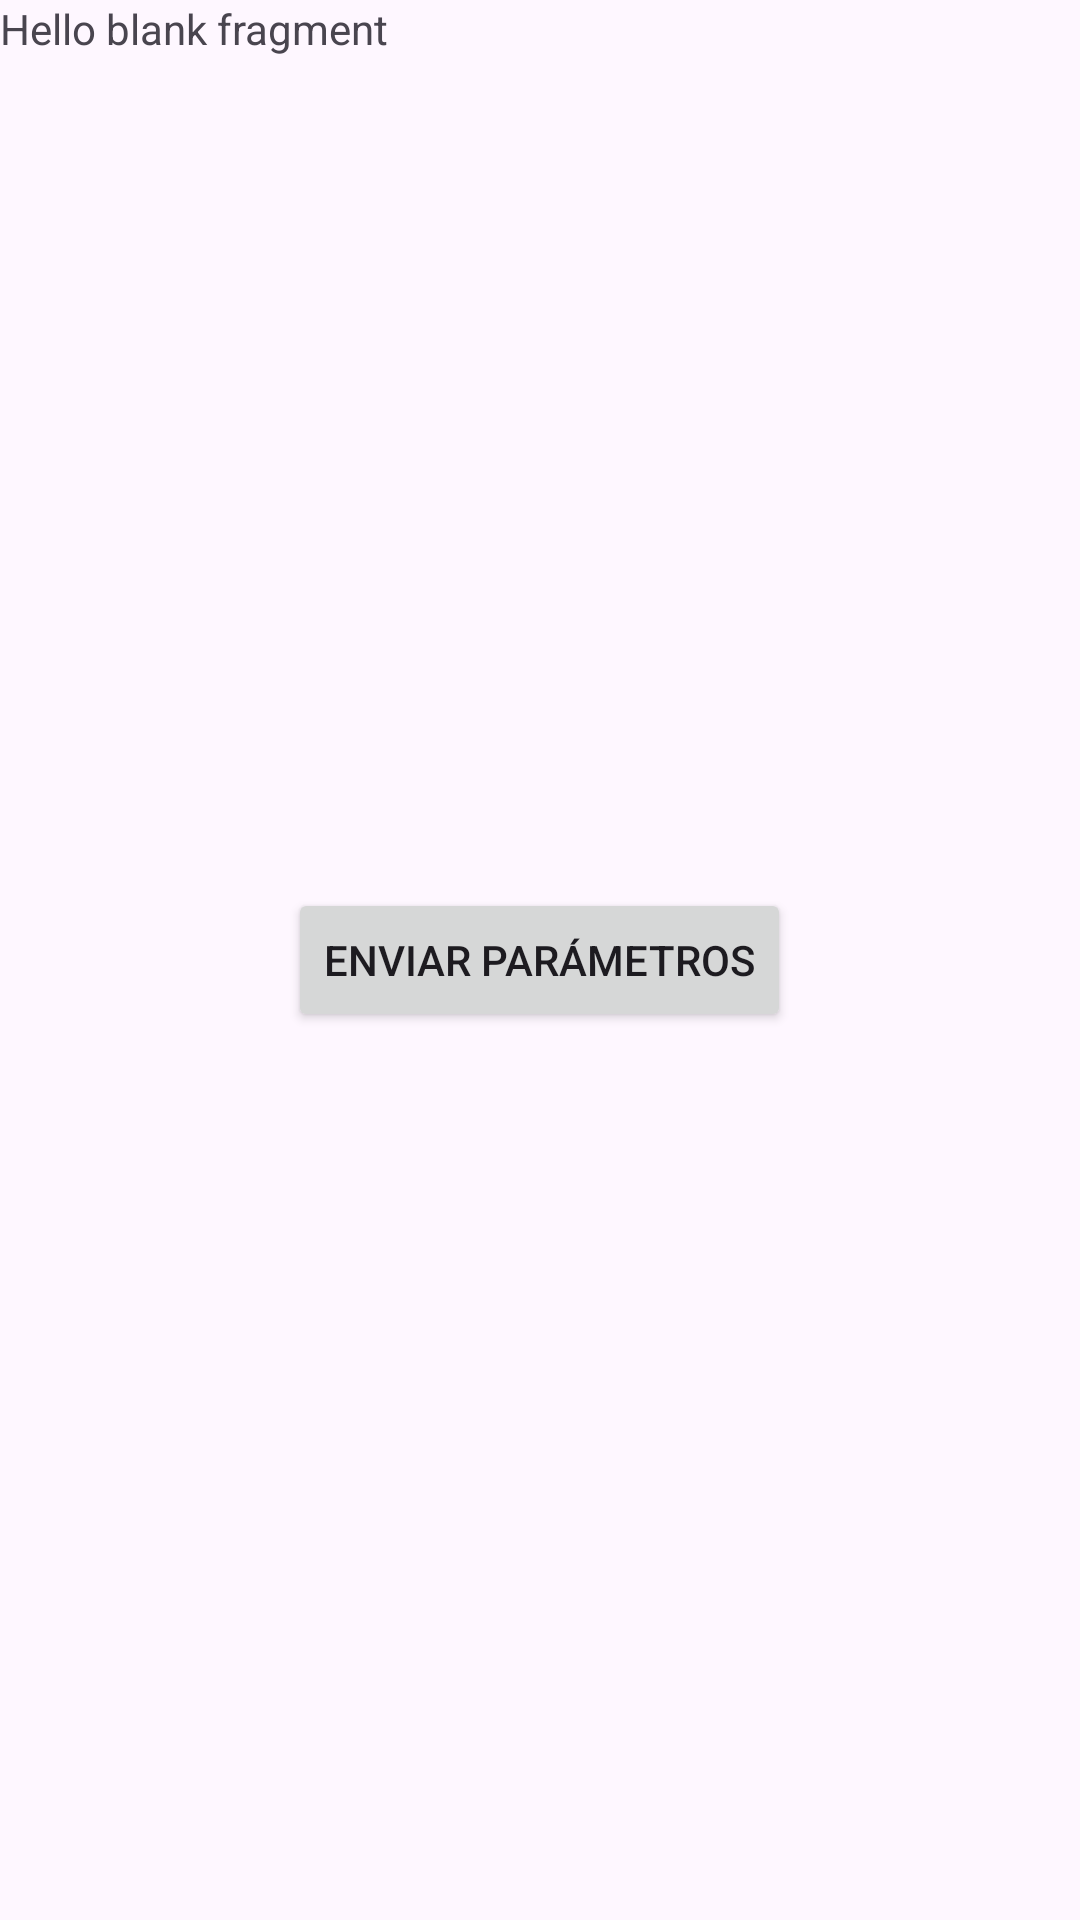

Produce the Android XML layout that renders to this screen, including the resource entries it uses.
<!-- AndroidManifest.xml: application theme Theme.AndroidModule1 -->
<!-- res/layout/fragment_send_params.xml -->
<?xml version="1.0" encoding="utf-8"?>
<FrameLayout xmlns:android="http://schemas.android.com/apk/res/android"
    xmlns:tools="http://schemas.android.com/tools"
    android:layout_width="match_parent"
    android:layout_height="match_parent"
    tools:context=".exercise.classroom.graphiccomponent.fragment.params.SendParamsFragment">

    
    <TextView
        android:layout_width="match_parent"
        android:layout_height="match_parent"
        android:text="@string/hello_blank_fragment" />

    <Button
        android:id="@+id/btSendParams"
        android:text="Enviar parámetros"
        android:layout_gravity="center"
        android:layout_width="wrap_content"
        android:layout_height="wrap_content"/>

</FrameLayout>
<!-- resources referenced by this layout -->
<resources>
  <string name="hello_blank_fragment">Hello blank fragment</string>
  <style name="Theme.AndroidModule1" parent="Base.Theme.AndroidModule1" />
  <style name="Base.Theme.AndroidModule1" parent="Theme.Material3.DayNight">
          
          
  
      </style>
</resources>
